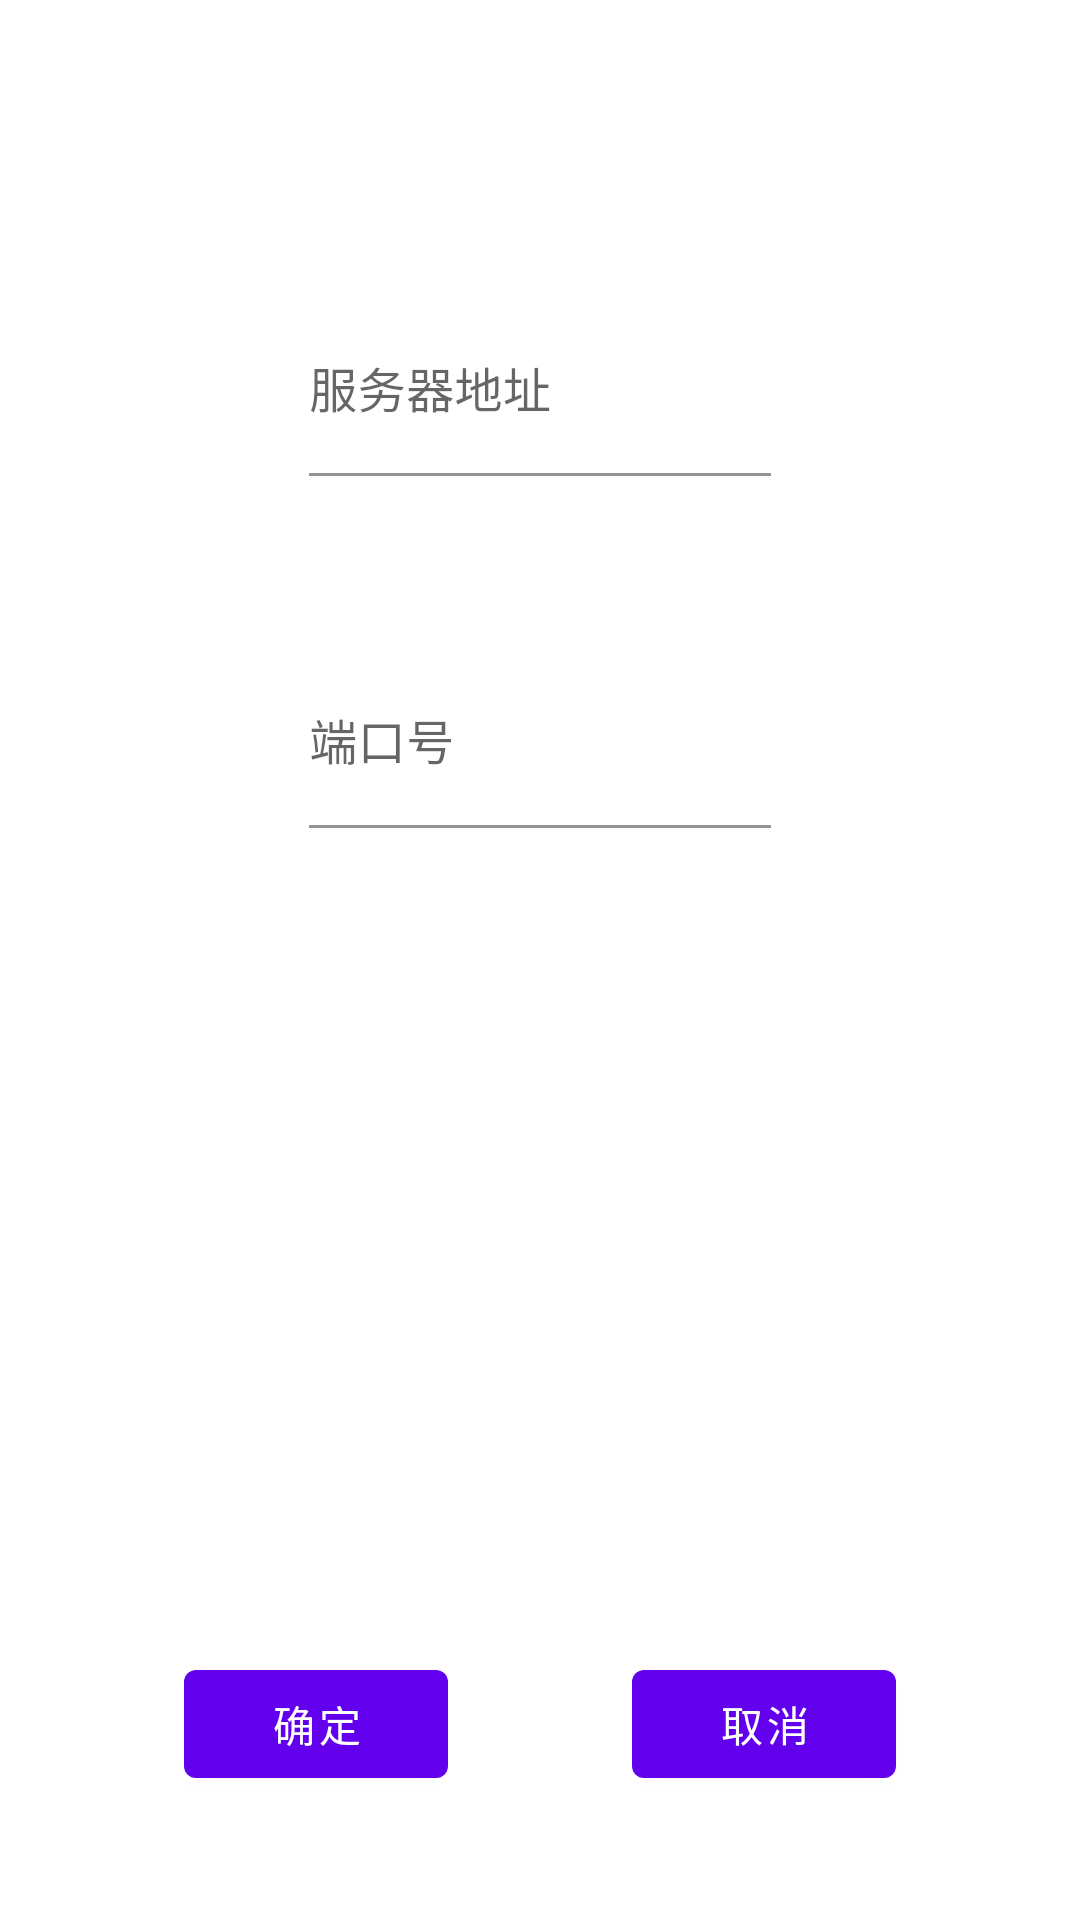

Produce the Android XML layout that renders to this screen, including the resource entries it uses.
<!-- AndroidManifest.xml: application theme Theme.ParkingCharges -->
<!-- res/layout/dialog_fragment_host.xml -->
<?xml version="1.0" encoding="utf-8"?>
<androidx.constraintlayout.widget.ConstraintLayout xmlns:android="http://schemas.android.com/apk/res/android"
    xmlns:app="http://schemas.android.com/apk/res-auto"
    android:layout_width="400pt"
    android:layout_height="370pt">

    <com.google.android.material.textfield.TextInputLayout
        android:id="@+id/til_host"
        android:layout_width="match_parent"
        android:layout_height="wrap_content"
        android:layout_marginHorizontal="50pt"
        android:layout_marginTop="50pt"
        app:layout_constraintStart_toStartOf="parent"
        app:layout_constraintTop_toTopOf="parent">

        <com.google.android.material.textfield.TextInputEditText
            android:id="@+id/et_host"
            android:layout_width="match_parent"
            android:layout_height="wrap_content"
            android:background="#00000000"
            android:hint="@string/host"
            android:inputType="text"
            android:paddingStart="0dp"
            android:paddingEnd="0dp"
            android:singleLine="true" />

    </com.google.android.material.textfield.TextInputLayout>

    <com.google.android.material.textfield.TextInputLayout
        android:id="@+id/til_port"
        android:layout_width="match_parent"
        android:layout_height="wrap_content"
        android:layout_marginHorizontal="50pt"
        android:layout_marginTop="30pt"
        app:layout_constraintTop_toBottomOf="@id/til_host">

        <com.google.android.material.textfield.TextInputEditText
            android:id="@+id/et_port"
            android:layout_width="match_parent"
            android:layout_height="wrap_content"
            android:background="#00000000"
            android:hint="@string/port"
            android:inputType="number"
            android:maxLength="10"
            android:paddingStart="0dp"
            android:paddingEnd="0dp"
            android:singleLine="true" />

    </com.google.android.material.textfield.TextInputLayout>

    <com.google.android.material.button.MaterialButton
        android:id="@+id/bt_ok"
        android:layout_width="wrap_content"
        android:layout_height="wrap_content"
        android:layout_marginBottom="20pt"
        android:text="确定"
        app:layout_constraintBottom_toBottomOf="parent"
        app:layout_constraintEnd_toStartOf="@id/bt_cancel"
        app:layout_constraintStart_toStartOf="parent" />

    <com.google.android.material.button.MaterialButton
        android:id="@+id/bt_cancel"
        android:layout_width="wrap_content"
        android:layout_height="wrap_content"
        android:layout_marginBottom="20pt"
        android:text="取消"
        app:layout_constraintBottom_toBottomOf="parent"
        app:layout_constraintEnd_toEndOf="parent"
        app:layout_constraintStart_toEndOf="@id/bt_ok" />


</androidx.constraintlayout.widget.ConstraintLayout>
<!-- resources referenced by this layout -->
<resources>
  <string name="host">服务器地址</string>
  <string name="port">端口号</string>
  <style name="Theme.ParkingCharges" parent="Theme.MaterialComponents.DayNight.NoActionBar">
          
          <item name="colorPrimary">@color/purple_500</item>
          <item name="colorPrimaryVariant">@color/purple_700</item>
          <item name="colorOnPrimary">@color/white</item>
          
          <item name="colorSecondary">@color/teal_200</item>
          <item name="colorSecondaryVariant">@color/teal_700</item>
          <item name="colorOnSecondary">@color/black</item>
          
          <item name="android:statusBarColor">?attr/colorPrimaryVariant</item>
          
      </style>
  <color name="purple_500">#FF6200EE</color>
  <color name="purple_700">#FF3700B3</color>
  <color name="white">#FFFFFFFF</color>
  <color name="teal_200">#FF03DAC5</color>
  <color name="teal_700">#FF018786</color>
  <color name="black">#FF000000</color>
</resources>
